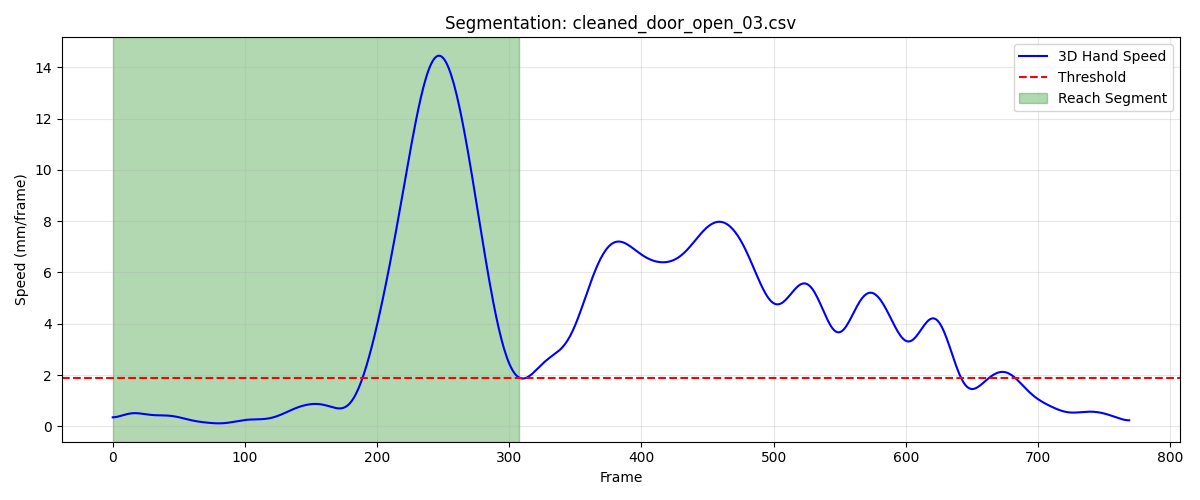

Data behind this chart, as committed beside it:
frame, sub_frame, shoulderr_x, shoulderr_y, shoulderr_z, humr1_x, humr1_y, humr1_z, humr2_x, humr2_y, humr2_z, humr3_x, humr3_y, humr3_z, humr4_x, humr4_y, humr4_z, humr5_x, humr5_y, humr5_z, humr6_x, humr6_y, humr6_z, humr7_x
1, 0, 202, -589.7, 743.1, 260.8, -553.6, 594, 270, -547.7, 522, 264.7, -605.4, 590.9, 217.4, -510.3, 571.8, 271.4, -610.2, 532.3, 229, -521.4, 517.6, 231.9
2, 0, 202.2, -590.2, 742.5, 261, -553.7, 593.5, 270.1, -547.7, 521.5, 264.9, -605.5, 590.3, 217.5, -510.5, 571.4, 271.6, -610.3, 531.7, 229.1, -521.4, 517.2, 232.1
3, 0, 202.4, -590.7, 741.9, 261.2, -553.8, 592.9, 270.2, -547.6, 521, 265.2, -605.6, 589.7, 217.6, -510.6, 571, 271.7, -610.3, 531.1, 229.1, -521.4, 516.7, 232.3
4, 0, 202.6, -591.1, 741.3, 261.3, -553.9, 592.4, 270.3, -547.6, 520.4, 265.4, -605.7, 589.1, 217.7, -510.7, 570.6, 271.9, -610.2, 530.4, 229.2, -521.5, 516.3, 232.5
5, 0, 202.7, -591.6, 740.8, 261.5, -554, 591.9, 270.3, -547.5, 519.9, 265.6, -605.8, 588.4, 217.7, -510.8, 570.2, 272.1, -610.2, 529.8, 229.2, -521.5, 515.9, 232.7
6, 0, 202.9, -592.1, 740.2, 261.6, -554, 591.4, 270.4, -547.4, 519.4, 265.8, -605.8, 587.8, 217.7, -510.9, 569.8, 272.3, -610.1, 529.1, 229.2, -521.4, 515.4, 233
7, 0, 203, -592.6, 739.6, 261.7, -554, 590.8, 270.4, -547.2, 518.9, 266, -605.8, 587.2, 217.7, -511, 569.4, 272.5, -609.9, 528.5, 229.1, -521.4, 515, 233.2
8, 0, 203.2, -593.1, 739, 261.8, -554, 590.3, 270.4, -547, 518.4, 266.2, -605.7, 586.6, 217.7, -511, 569, 272.6, -609.8, 527.9, 229.1, -521.3, 514.6, 233.4
9, 0, 203.3, -593.6, 738.5, 261.8, -554, 589.9, 270.4, -546.8, 517.9, 266.4, -605.7, 586, 217.6, -511.1, 568.7, 272.8, -609.6, 527.3, 229, -521.3, 514.2, 233.6
10, 0, 203.4, -594.1, 738, 261.9, -553.9, 589.4, 270.4, -546.6, 517.5, 266.6, -605.6, 585.4, 217.5, -511.1, 568.3, 273, -609.4, 526.7, 228.9, -521.1, 513.8, 233.9
11, 0, 203.5, -594.5, 737.5, 261.9, -553.8, 589, 270.3, -546.3, 517.1, 266.8, -605.4, 584.9, 217.4, -511.1, 568, 273.2, -609.1, 526.2, 228.8, -521, 513.5, 234.1
12, 0, 203.5, -594.9, 737.1, 262, -553.7, 588.7, 270.3, -546.1, 516.7, 267, -605.3, 584.5, 217.3, -511.1, 567.8, 273.3, -608.9, 525.7, 228.7, -520.8, 513.2, 234.3
13, 0, 203.6, -595.3, 736.7, 262, -553.5, 588.3, 270.2, -545.8, 516.4, 267.1, -605.1, 584.1, 217.1, -511, 567.5, 273.5, -608.6, 525.3, 228.6, -520.6, 513, 234.5
14, 0, 203.7, -595.7, 736.4, 262, -553.4, 588.1, 270.2, -545.5, 516.1, 267.3, -604.9, 583.7, 217, -511, 567.3, 273.6, -608.3, 525, 228.5, -520.5, 512.7, 234.7
15, 0, 203.7, -596, 736.1, 261.9, -553.3, 587.8, 270.1, -545.3, 515.9, 267.3, -604.8, 583.4, 216.8, -511, 567.1, 273.7, -608.1, 524.7, 228.4, -520.3, 512.6, 234.9
16, 0, 203.8, -596.2, 735.8, 261.9, -553.2, 587.6, 270.1, -545.1, 515.7, 267.4, -604.7, 583.2, 216.7, -510.9, 567, 273.8, -607.9, 524.4, 228.3, -520.2, 512.4, 235
17, 0, 203.8, -596.4, 735.6, 261.9, -553.1, 587.5, 270, -544.9, 515.5, 267.4, -604.6, 582.9, 216.6, -510.9, 566.8, 273.8, -607.8, 524.2, 228.2, -520.1, 512.3, 235
18, 0, 203.8, -596.6, 735.4, 261.8, -553, 587.3, 270, -544.8, 515.4, 267.4, -604.5, 582.7, 216.5, -510.9, 566.7, 273.8, -607.7, 524, 228.1, -520, 512.1, 235
19, 0, 203.9, -596.7, 735.3, 261.8, -553, 587.2, 269.9, -544.7, 515.2, 267.4, -604.5, 582.6, 216.4, -510.9, 566.6, 273.8, -607.6, 523.8, 228, -520, 512, 235
20, 0, 203.9, -596.7, 735.1, 261.8, -553, 587, 269.9, -544.7, 515.1, 267.3, -604.5, 582.4, 216.4, -510.9, 566.5, 273.8, -607.6, 523.7, 227.9, -520, 511.9, 234.9
21, 0, 203.9, -596.7, 735, 261.7, -553, 586.9, 269.9, -544.7, 515, 267.2, -604.5, 582.3, 216.3, -511, 566.4, 273.7, -607.6, 523.5, 227.9, -520, 511.8, 234.8
22, 0, 203.9, -596.7, 734.9, 261.7, -553.1, 586.8, 269.8, -544.7, 514.8, 267.2, -604.6, 582.1, 216.3, -511, 566.2, 273.6, -607.6, 523.4, 227.9, -520, 511.6, 234.7
23, 0, 203.9, -596.6, 734.8, 261.7, -553.1, 586.6, 269.8, -544.8, 514.7, 267.1, -604.6, 582, 216.3, -511, 566.1, 273.5, -607.7, 523.2, 227.9, -520.1, 511.5, 234.6
24, 0, 203.9, -596.5, 734.6, 261.6, -553.2, 586.4, 269.8, -544.9, 514.5, 267, -604.7, 581.8, 216.3, -511, 566, 273.4, -607.7, 523.1, 227.8, -520.1, 511.3, 234.4
25, 0, 203.8, -596.4, 734.5, 261.6, -553.2, 586.3, 269.8, -545, 514.4, 267, -604.7, 581.7, 216.3, -511.1, 565.8, 273.4, -607.8, 522.9, 227.8, -520.2, 511.1, 234.3
26, 0, 203.8, -596.2, 734.4, 261.6, -553.2, 586.1, 269.7, -545, 514.2, 266.9, -604.7, 581.5, 216.3, -511.1, 565.6, 273.3, -607.9, 522.8, 227.8, -520.2, 510.9, 234.2
27, 0, 203.8, -596.1, 734.3, 261.5, -553.2, 585.9, 269.7, -545, 514.1, 266.9, -604.7, 581.4, 216.2, -511, 565.4, 273.2, -607.9, 522.7, 227.7, -520.3, 510.8, 234
28, 0, 203.8, -595.9, 734.1, 261.4, -553.2, 585.8, 269.6, -545.1, 513.9, 266.8, -604.7, 581.3, 216.2, -511, 565.2, 273.1, -607.9, 522.6, 227.6, -520.3, 510.6, 233.9
29, 0, 203.8, -595.7, 734, 261.3, -553.1, 585.6, 269.5, -545, 513.7, 266.7, -604.6, 581.2, 216.1, -511, 565, 273, -607.9, 522.4, 227.5, -520.3, 510.4, 233.8
30, 0, 203.8, -595.5, 733.9, 261.2, -553, 585.5, 269.4, -545, 513.6, 266.7, -604.5, 581.1, 216, -511, 564.8, 272.9, -607.8, 522.4, 227.4, -520.4, 510.2, 233.7
31, 0, 203.8, -595.4, 733.9, 261.1, -552.9, 585.4, 269.3, -544.9, 513.4, 266.6, -604.4, 581, 215.8, -510.9, 564.7, 272.9, -607.7, 522.3, 227.2, -520.4, 510.1, 233.5
32, 0, 203.8, -595.3, 733.8, 261, -552.8, 585.3, 269.1, -544.9, 513.3, 266.6, -604.3, 580.9, 215.6, -510.9, 564.5, 272.8, -607.6, 522.2, 227, -520.3, 510, 233.4
33, 0, 203.8, -595.1, 733.7, 260.8, -552.6, 585.2, 268.9, -544.8, 513.2, 266.5, -604.1, 580.8, 215.4, -510.8, 564.4, 272.7, -607.5, 522.1, 226.8, -520.3, 509.9, 233.3
34, 0, 203.7, -595, 733.7, 260.7, -552.5, 585.1, 268.7, -544.7, 513.1, 266.5, -604, 580.8, 215.2, -510.8, 564.3, 272.7, -607.4, 522.1, 226.6, -520.3, 509.7, 233.1
35, 0, 203.7, -594.9, 733.7, 260.5, -552.3, 585, 268.5, -544.5, 513, 266.4, -603.8, 580.7, 214.9, -510.7, 564.2, 272.6, -607.3, 522, 226.3, -520.2, 509.6, 233
36, 0, 203.6, -594.9, 733.6, 260.4, -552.2, 584.9, 268.3, -544.4, 512.9, 266.3, -603.7, 580.6, 214.6, -510.7, 564.1, 272.5, -607.2, 521.9, 226.1, -520.2, 509.6, 232.8
37, 0, 203.6, -594.8, 733.6, 260.2, -552.1, 584.8, 268.1, -544.3, 512.8, 266.2, -603.6, 580.5, 214.4, -510.7, 564, 272.4, -607.1, 521.8, 225.9, -520.1, 509.5, 232.6
38, 0, 203.5, -594.7, 733.6, 260, -552, 584.7, 267.9, -544.2, 512.6, 266.1, -603.5, 580.5, 214.1, -510.6, 563.9, 272.3, -607, 521.8, 225.6, -520.1, 509.4, 232.4
39, 0, 203.4, -594.6, 733.5, 259.9, -551.9, 584.6, 267.6, -544.2, 512.5, 266, -603.3, 580.4, 213.9, -510.6, 563.8, 272.1, -606.9, 521.7, 225.4, -520, 509.3, 232.2
40, 0, 203.3, -594.5, 733.5, 259.7, -551.8, 584.5, 267.4, -544.1, 512.4, 265.9, -603.2, 580.3, 213.7, -510.5, 563.7, 272, -606.8, 521.6, 225.2, -519.9, 509.2, 232
41, 0, 203.2, -594.3, 733.5, 259.5, -551.7, 584.4, 267.2, -544, 512.3, 265.8, -603.2, 580.2, 213.4, -510.5, 563.6, 271.8, -606.7, 521.5, 225, -519.9, 509, 231.8
42, 0, 203.2, -594.2, 733.4, 259.3, -551.6, 584.3, 267, -544, 512.2, 265.6, -603.1, 580.2, 213.2, -510.4, 563.5, 271.6, -606.7, 521.4, 224.8, -519.8, 508.9, 231.6
43, 0, 203.1, -594, 733.4, 259.1, -551.5, 584.2, 266.8, -543.9, 512.1, 265.5, -603, 580.1, 213, -510.4, 563.4, 271.5, -606.6, 521.4, 224.6, -519.8, 508.8, 231.4
44, 0, 202.9, -593.8, 733.4, 258.9, -551.4, 584.1, 266.6, -543.9, 512, 265.4, -602.8, 580.1, 212.8, -510.4, 563.3, 271.3, -606.5, 521.3, 224.4, -519.8, 508.7, 231.2
45, 0, 202.8, -593.7, 733.4, 258.7, -551.3, 584, 266.4, -543.8, 512, 265.3, -602.7, 580.1, 212.6, -510.3, 563.2, 271.2, -606.4, 521.3, 224.1, -519.8, 508.6, 231
46, 0, 202.8, -593.6, 733.4, 258.6, -551.2, 583.9, 266.2, -543.8, 511.9, 265.2, -602.6, 580.1, 212.3, -510.3, 563.1, 271.1, -606.4, 521.3, 223.9, -519.8, 508.6, 230.9
47, 0, 202.7, -593.4, 733.5, 258.4, -551, 583.9, 266, -543.7, 511.9, 265.2, -602.5, 580.1, 212.1, -510.3, 563, 271, -606.3, 521.3, 223.7, -519.8, 508.5, 230.8
48, 0, 202.6, -593.3, 733.5, 258.3, -551, 583.9, 265.9, -543.7, 511.8, 265.1, -602.4, 580.1, 211.9, -510.3, 563, 271, -606.2, 521.3, 223.5, -519.9, 508.4, 230.7
49, 0, 202.5, -593.3, 733.5, 258.1, -550.9, 583.8, 265.7, -543.7, 511.8, 265.1, -602.3, 580.1, 211.7, -510.3, 562.9, 271, -606.2, 521.4, 223.2, -520.0, 508.4, 230.7
50, 0, 202.4, -593.2, 733.5, 258, -550.8, 583.8, 265.6, -543.7, 511.8, 265.1, -602.2, 580.2, 211.5, -510.4, 562.9, 270.9, -606.2, 521.4, 223, -520.1, 508.4, 230.7
51, 0, 202.3, -593.2, 733.6, 258, -550.8, 583.8, 265.5, -543.7, 511.8, 265.1, -602.2, 580.2, 211.3, -510.5, 562.9, 270.9, -606.2, 521.5, 222.8, -520.3, 508.3, 230.7
52, 0, 202.3, -593.3, 733.6, 257.9, -550.8, 583.9, 265.4, -543.7, 511.8, 265.1, -602.2, 580.2, 211.2, -510.6, 562.9, 270.9, -606.2, 521.5, 222.7, -520.4, 508.3, 230.8
53, 0, 202.2, -593.3, 733.6, 257.8, -550.9, 583.9, 265.3, -543.8, 511.8, 265, -602.2, 580.3, 211, -510.7, 562.9, 270.9, -606.2, 521.5, 222.5, -520.5, 508.3, 230.8
54, 0, 202.2, -593.4, 733.6, 257.8, -550.9, 583.9, 265.3, -543.9, 511.8, 265, -602.3, 580.3, 211, -510.8, 562.9, 270.9, -606.3, 521.6, 222.5, -520.6, 508.3, 230.9
55, 0, 202.1, -593.6, 733.6, 257.8, -551, 583.9, 265.2, -544, 511.8, 265, -602.4, 580.3, 210.9, -510.9, 562.9, 270.9, -606.4, 521.6, 222.5, -520.7, 508.3, 231
56, 0, 202.1, -593.7, 733.6, 257.7, -551.1, 583.9, 265.2, -544.1, 511.9, 265, -602.5, 580.4, 210.8, -511.1, 562.9, 270.9, -606.5, 521.6, 222.5, -520.8, 508.4, 231.1
57, 0, 202.1, -593.8, 733.6, 257.7, -551.3, 583.9, 265.2, -544.2, 511.9, 264.9, -602.6, 580.4, 210.8, -511.2, 562.9, 270.9, -606.6, 521.6, 222.5, -520.9, 508.4, 231.1
58, 0, 202, -594, 733.6, 257.7, -551.4, 584, 265.2, -544.4, 511.9, 264.9, -602.8, 580.4, 210.8, -511.4, 562.9, 270.8, -606.8, 521.6, 222.5, -521.1, 508.4, 231.2
59, 0, 202, -594.2, 733.6, 257.7, -551.6, 584, 265.2, -544.5, 511.9, 264.9, -603, 580.4, 210.8, -511.6, 562.9, 270.8, -607, 521.6, 222.5, -521.3, 508.4, 231.2
60, 0, 202, -594.4, 733.6, 257.6, -551.8, 584, 265.2, -544.7, 511.9, 264.8, -603.2, 580.4, 210.7, -511.8, 562.9, 270.8, -607.1, 521.6, 222.5, -521.5, 508.4, 231.2
... 248 more rows
